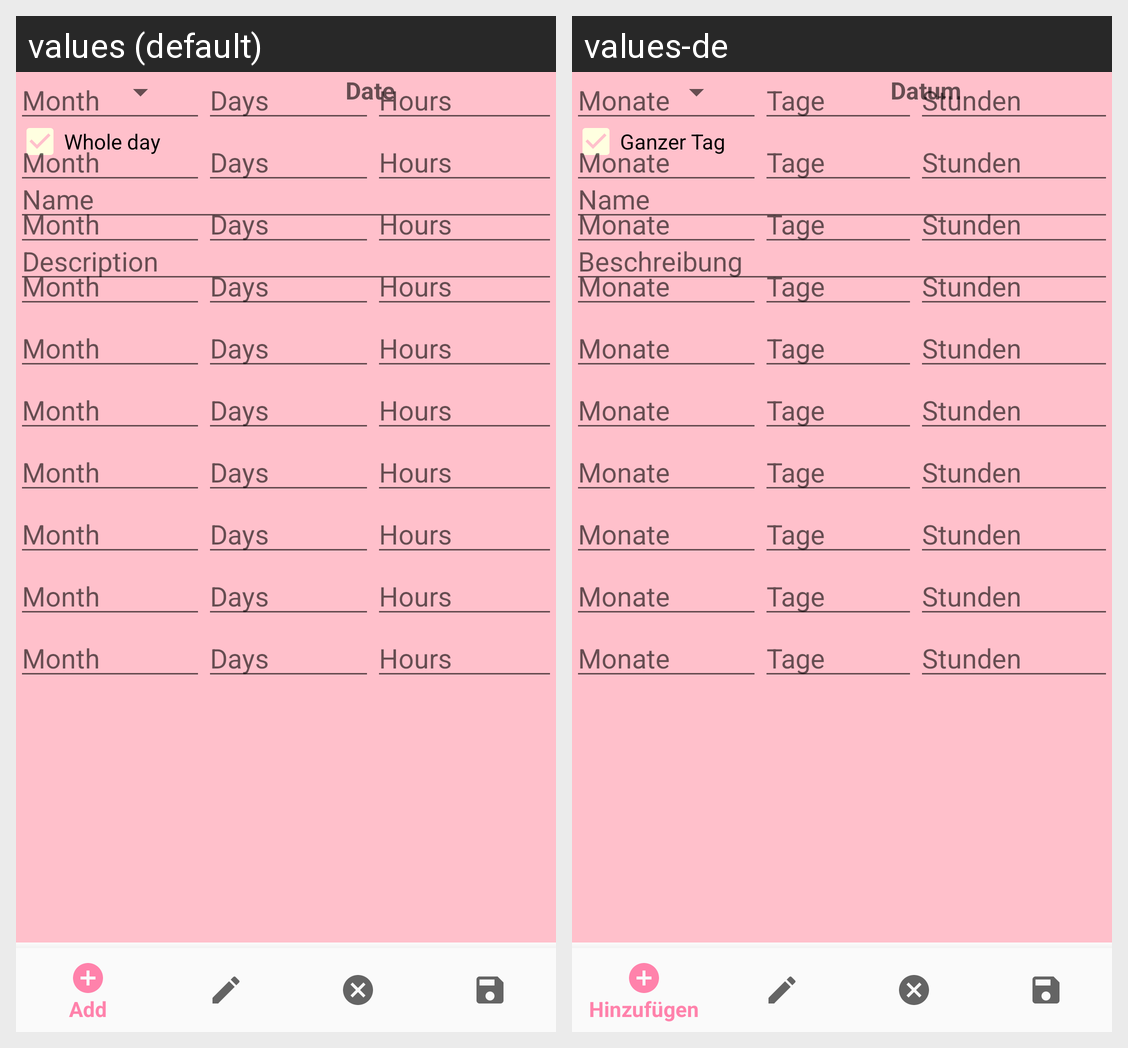

For this localized Android screen grid, give each drawn string resource with its value in every locale shown.
Android screen res/layout/event_activity.xml rendered under 2 locales, left to right: values (default), values-de. Device: Nexus 5 (rendered at 1080×1920; each locale shown at half size, 540×960, under a caption strip naming it); theme AppTheme.
Strings drawn on this screen, with the default value and each locale's value (text and hints the layout hard-codes, and strings that could not be matched under every locale, appear in the picture but are not listed):

app_event_date
  values: Date
  values-de: Datum

app_event_whole_day
  values: Whole day
  values-de: Ganzer Tag

app_event_name
  values: Name
  values-de: Name

app_event_description
  values: Description
  values-de: Beschreibung

notifications_months
  values: Month
  values-de: Monate

notifications_days
  values: Days
  values-de: Tage

notifications_hours
  values: Hours
  values-de: Stunden
